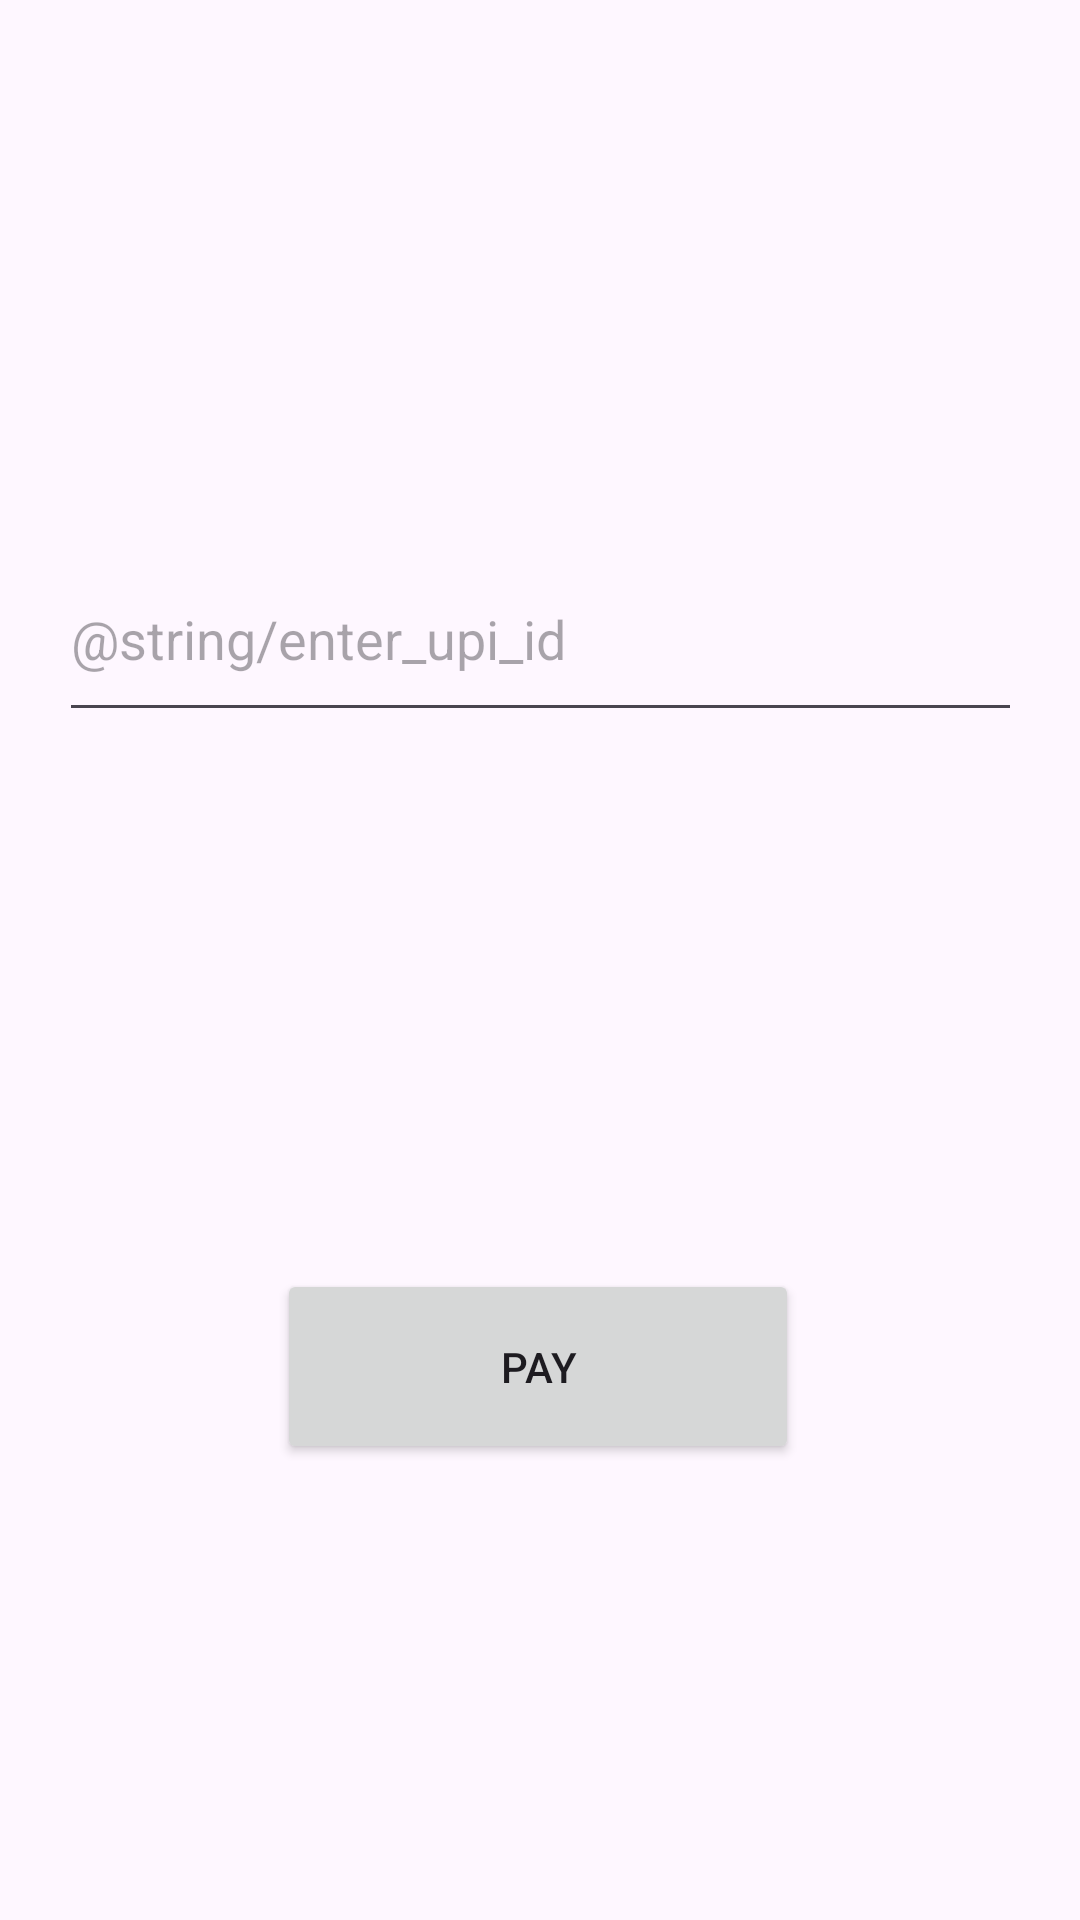

Write the Android layout XML for this screen, with the resource values it uses.
<!-- AndroidManifest.xml: application theme Theme.OfflineUPI -->
<!-- res/layout/activity_to_upi.xml -->
<?xml version="1.0" encoding="utf-8"?>
<androidx.constraintlayout.widget.ConstraintLayout xmlns:android="http://schemas.android.com/apk/res/android"
    xmlns:app="http://schemas.android.com/apk/res-auto"
    xmlns:tools="http://schemas.android.com/tools"
    android:layout_width="match_parent"
    android:layout_height="match_parent"
    tools:context=".toUPI">

    <EditText
        android:id="@+id/upiID"
        android:layout_width="321dp"
        android:layout_height="65dp"
        android:hint="@string/enter_upi_id"
        app:layout_constraintBottom_toTopOf="@+id/buttonPay"
        app:layout_constraintEnd_toEndOf="parent"
        app:layout_constraintStart_toStartOf="parent"
        app:layout_constraintTop_toTopOf="parent" />


    <Button
        android:id="@+id/buttonPay"
        android:layout_width="174dp"
        android:layout_height="65dp"
        android:layout_marginBottom="152dp"
        android:onClick="onPayButtonClick"
        android:text="@string/pay"
        app:layout_constraintBottom_toBottomOf="parent"
        app:layout_constraintEnd_toEndOf="parent"
        app:layout_constraintHorizontal_bias="0.497"
        app:layout_constraintStart_toStartOf="parent" />

</androidx.constraintlayout.widget.ConstraintLayout>
<!-- resources referenced by this layout -->
<resources>
  <string name="pay">Pay</string>
  <style name="Theme.OfflineUPI" parent="Base.Theme.OfflineUPI" />
  <style name="Base.Theme.OfflineUPI" parent="Theme.Material3.Light.NoActionBar">
          
          
  
      </style>
</resources>
